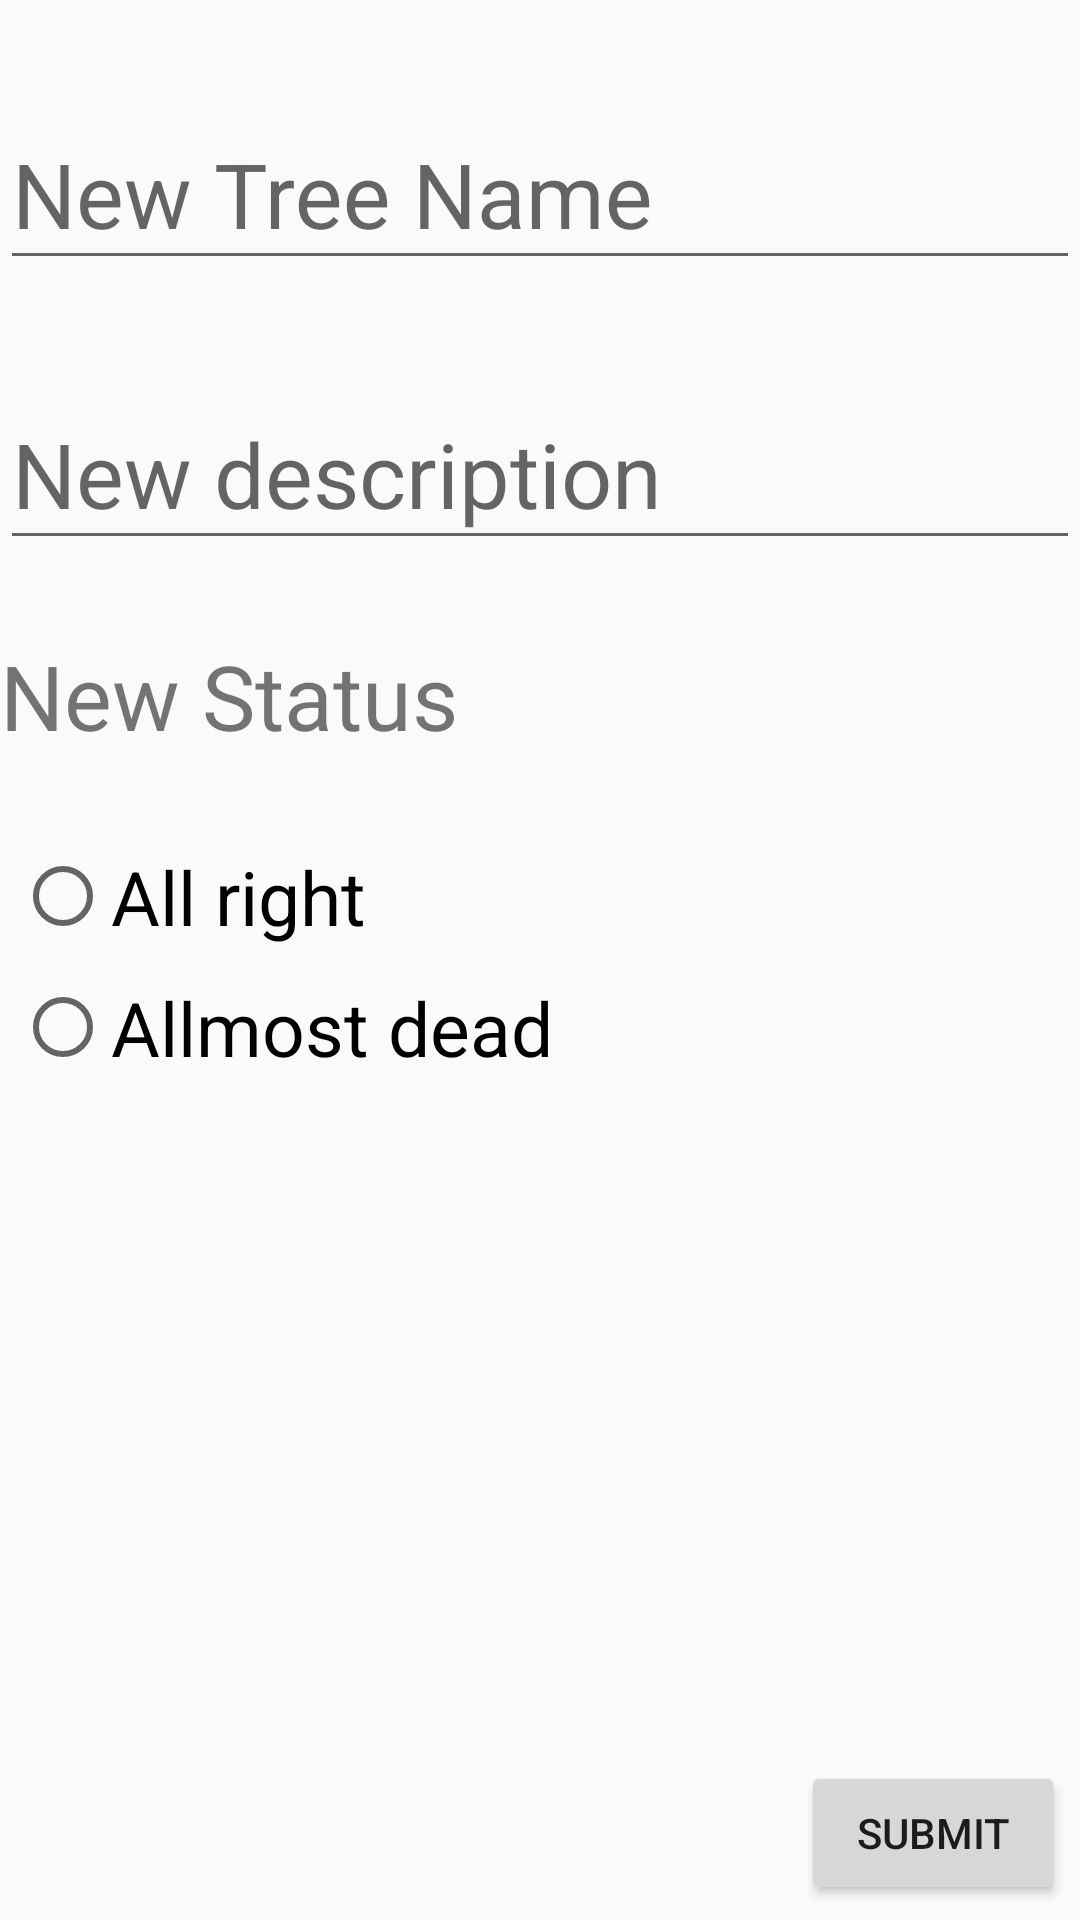

Reconstruct the res/layout file that produces this screen, plus the resources it refers to.
<!-- AndroidManifest.xml: application theme AppTheme -->
<!-- res/layout/activity_edit_tree_.xml -->
<?xml version="1.0" encoding="utf-8"?>
<RelativeLayout
    xmlns:android="http://schemas.android.com/apk/res/android"
    xmlns:app="http://schemas.android.com/apk/res-auto"
    xmlns:tools="http://schemas.android.com/tools"
    android:layout_width="match_parent"
    android:layout_height="match_parent"
    tools:context=".ui.activities.EditTreeActivity">
    <LinearLayout
        android:id="@+id/email_login_form"
        android:layout_width="match_parent"
        android:layout_height="wrap_content"
        android:orientation="vertical">

        <android.support.design.widget.TextInputLayout
            android:layout_width="match_parent"
            android:layout_height="wrap_content"
            android:layout_marginTop="@dimen/dp_25">

            <EditText
                android:layout_width="match_parent"
                android:layout_height="wrap_content"
                android:hint="New Tree Name"
                android:inputType="text"
                android:maxLines="1"
                android:singleLine="true"
                android:textSize="@dimen/dp_30"/>

        </android.support.design.widget.TextInputLayout>

        <android.support.design.widget.TextInputLayout
            android:layout_width="match_parent"
            android:layout_height="wrap_content"
            android:layout_marginTop="@dimen/dp_25">

            <EditText
                android:layout_width="match_parent"
                android:layout_height="wrap_content"
                android:hint="New description"
                android:imeActionId="6"
                android:imeActionLabel="@string/action_sign_in_short"
                android:imeOptions="actionUnspecified"
                android:inputType="text"
                android:maxLines="1"
                android:singleLine="true"
                android:textSize="@dimen/dp_30"/>

        </android.support.design.widget.TextInputLayout>

        <TextView
            android:layout_width="match_parent"
            android:layout_height="wrap_content"
            android:text="New Status"
            android:paddingTop="@dimen/dp_25"
            android:paddingBottom="@dimen/dp_25"
            android:textSize="@dimen/dp_30"
            />
        <RadioGroup
            android:layout_width="match_parent"
            android:layout_height="wrap_content">
            <RadioButton
                android:layout_width="wrap_content"
                android:layout_height="wrap_content"
                android:text="All right"
                android:layout_margin="@dimen/dp_5"
                android:textSize="@dimen/dp_25"
                android:layout_gravity=""/>
            <RadioButton
                android:layout_width="wrap_content"
                android:layout_height="wrap_content"
                android:text="Allmost dead"
                android:layout_margin="@dimen/dp_5"
                android:textSize="@dimen/dp_25"/>
        </RadioGroup>
    </LinearLayout>
    <Button
        android:id="@+id/btn_submit"
        android:layout_width="wrap_content"
        android:layout_height="wrap_content"
        android:text="submit"
        android:layout_alignParentEnd="true"
        android:layout_alignParentBottom="true"
        android:layout_margin="@dimen/dp_5"
        android:padding="@dimen/dp_5"/>

</RelativeLayout>
<!-- resources referenced by this layout -->
<resources>
  <dimen name="dp_25">25dp</dimen>
  <dimen name="dp_30">30dp</dimen>
  <dimen name="dp_5">5dp</dimen>
  <string name="action_sign_in_short">Sign in</string>
  <style name="AppTheme" parent="Theme.AppCompat.Light.DarkActionBar">
          
          <item name="colorPrimary">@color/colorPrimary</item>
          <item name="colorPrimaryDark">@color/colorPrimaryDark</item>
          <item name="colorAccent">@color/colorAccent</item>
      </style>
  <color name="colorPrimary">#3F51B5</color>
  <color name="colorPrimaryDark">#303F9F</color>
  <color name="colorAccent">#FF4081</color>
</resources>
